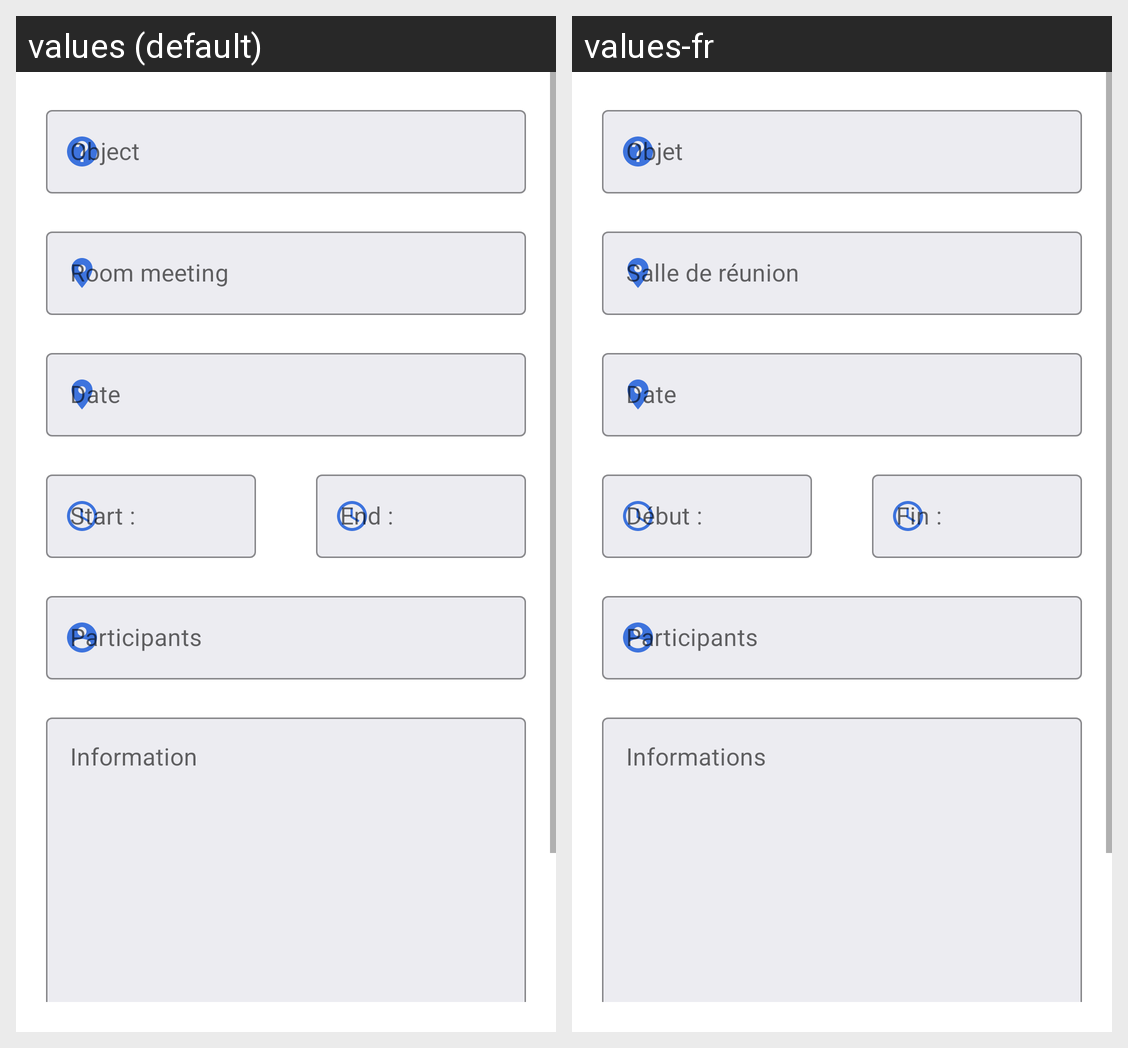

The Android screen above is rendered under two locales of the same app. Produce the string resources it draws, with the default and per-locale values.
Android screen res/layout/fragment_add_meeting.xml rendered under 2 locales, left to right: values (default), values-fr. Device: Nexus 5 (rendered at 1080×1920; each locale shown at half size, 540×960, under a caption strip naming it); theme AppTheme.
Strings drawn on this screen, with the default value and each locale's value (text and hints the layout hard-codes, and strings that could not be matched under every locale, appear in the picture but are not listed):

edit_input_object_meeting
  values: Object
  values-fr: Objet

edit_input_room_meeting
  values: Room meeting
  values-fr: Salle de réunion

edit_input_hour_start_meeting
  values: Start :
  values-fr: Début :

edit_input_participants_meeting
  values: Participants
  values-fr: Participants

edit_input_participants_info
  values: Information
  values-fr: Informations
